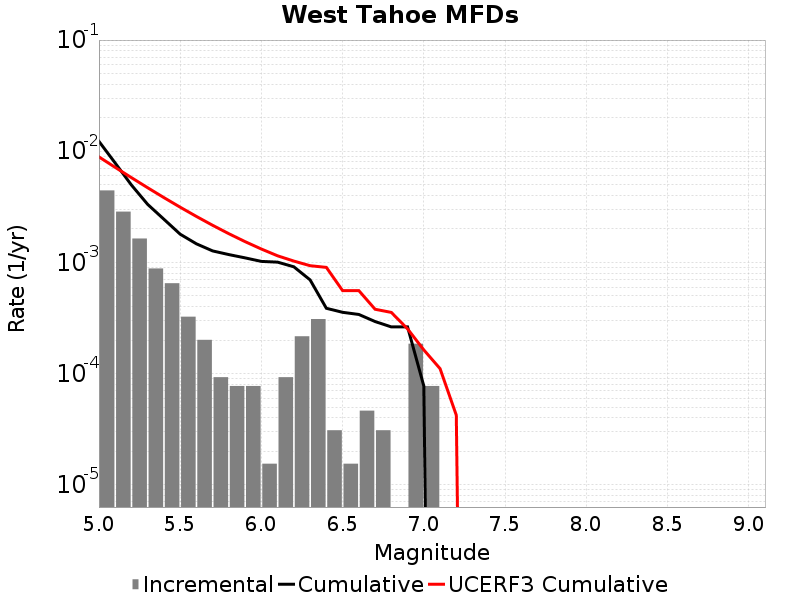

Source data for this figure (header and first rows):
Magnitude, Incremental Rate, Cumulative Rate, UCERF3 Cumulative Rate
5.05, 0.004443, 0.01228, 0.008895
5.15, 0.002864, 0.007833, 0.007164
5.25, 0.001641, 0.004969, 0.005789
5.35, 8.823429E-4, 0.003328, 0.004697
5.45, 6.501474E-4, 0.002446, 0.003829
5.55, 3.250737E-4, 0.001796, 0.00314
5.65, 2.012361E-4, 0.001471, 0.002593
5.75, 9.28782E-5, 0.001269, 0.002158
5.85, 7.73985E-5, 0.001176, 0.001812
5.95, 7.73985E-5, 0.001099, 0.001538
6.05, 1.54797E-5, 0.001022, 0.00132
6.15, 9.28782E-5, 0.001006, 0.001147
6.25, 2.167158E-4, 9.133023E-4, 0.001029
6.35, 3.09594E-4, 6.965865E-4, 9.3468075E-4
6.45, 3.09594E-5, 3.869925E-4, 9.027284E-4
6.55, 1.54797E-5, 3.560331E-4, 5.578722E-4
6.65, 4.64391E-5, 3.405534E-4, 5.578722E-4
6.75, 3.09594E-5, 2.941143E-4, 3.7931555E-4
6.85, 0.0, 2.6315489E-4, 3.5523166E-4
6.95, 1.857564E-4, 2.6315489E-4, 2.526337E-4
7.05, 7.73985E-5, 7.73985E-5, 1.6339963E-4
7.15, 0.0, 0.0, 1.1085789E-4
7.25, 0.0, 0.0, 4.2299707E-5
7.35, 0.0, 0.0, 0.0
7.45, 0.0, 0.0, 0.0
7.55, 0.0, 0.0, 0.0
7.65, 0.0, 0.0, 0.0
7.75, 0.0, 0.0, 0.0
7.85, 0.0, 0.0, 0.0
7.95, 0.0, 0.0, 0.0
8.05, 0.0, 0.0, 0.0
8.15, 0.0, 0.0, 0.0
8.25, 0.0, 0.0, 0.0
8.35, 0.0, 0.0, 0.0
8.45, 0.0, 0.0, 0.0
8.55, 0.0, 0.0, 0.0
8.65, 0.0, 0.0, 0.0
8.75, 0.0, 0.0, 0.0
8.85, 0.0, 0.0, 0.0
8.95, 0.0, 0.0, 0.0
9.05, 0.0, 0.0, 0.0
